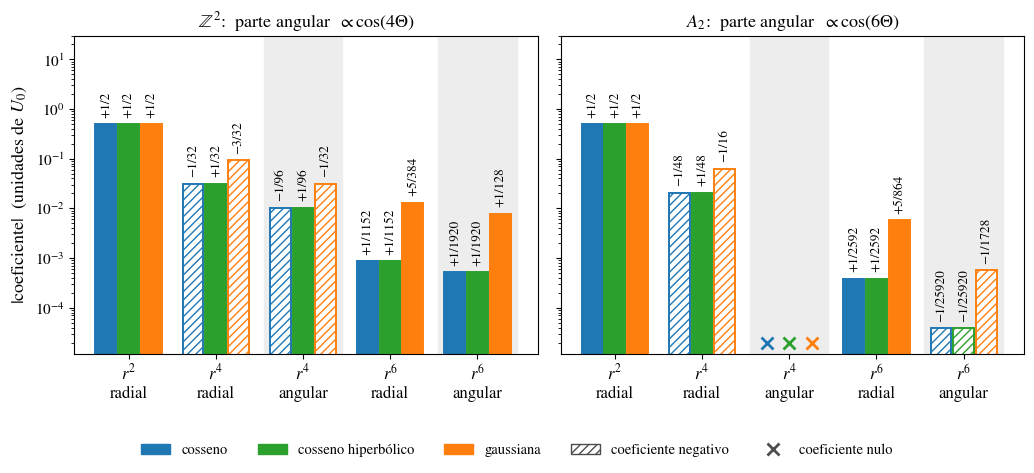

This figure's Python source:
# -*- coding: utf-8 -*-
"""Figura 4 — coeficientes da expansão U = U0 [c_rad r^n + c_ang r^n cos(mΘ)] por ordem,
reticulado e forma funcional (Θ medido a partir de b1). Mesmas convenções das Figuras 1–3."""
import numpy as np
from fractions import Fraction
import matplotlib.pyplot as plt
from matplotlib.patches import Patch
from matplotlib.lines import Line2D

plt.rcParams.update({
    "font.family": "serif", "mathtext.fontset": "stix", "font.serif": ["STIXGeneral", "DejaVu Serif"],
    "font.size": 12, "axes.titlesize": 13, "axes.labelsize": 13, "legend.fontsize": 10.5,
    "xtick.labelsize": 12, "ytick.labelsize": 11, "savefig.dpi": 400, "savefig.bbox": "tight",
})

def dual_min(G, S):
    B = np.linalg.cholesky(np.array(G, float)).T
    return np.array(S, float) @ np.linalg.inv(B)
LAT = {r"$\mathbb{Z}^2$": (dual_min([[1, 0], [0, 1]], [[1, 0], [0, 1]]), 4),
       r"$A_2$": (dual_min([[2, -1], [-1, 2]], [[1, 0], [0, 1], [1, -1]]), 6)}
# g(s) = Σ a_n s^n  (n = 2, 4, 6)
FUN = {"cosseno": {2: Fraction(1, 2), 4: Fraction(-1, 24), 6: Fraction(1, 720)},
       "cosseno hiperbólico": {2: Fraction(1, 2), 4: Fraction(1, 24), 6: Fraction(1, 720)},
       "gaussiana": {2: Fraction(1, 2), 4: Fraction(-1, 8), 6: Fraction(1, 48)}}
COR = {"cosseno": "C0", "cosseno hiperbólico": "C2", "gaussiana": "C1"}

th = np.linspace(0, 2 * np.pi, 7200, endpoint=False)
u = np.c_[np.cos(th), np.sin(th)]

def angular_sum(K, n):
    """Σ_k (k·r̂)^n = A + C cos(mΘ): devolve (A, C) exatos (frações)."""
    f = ((u @ K.T) ** n).sum(1)
    A = Fraction(f.mean()).limit_denominator(10000)
    C = Fraction(f[0] - f.mean()).limit_denominator(10000)
    return A, C

groups = [(2, "rad"), (4, "rad"), (4, "ang"), (6, "rad"), (6, "ang")]
glabel = {(2, "rad"): "$r^2$\nradial", (4, "rad"): "$r^4$\nradial", (4, "ang"): "$r^4$\nangular",
          (6, "rad"): "$r^6$\nradial", (6, "ang"): "$r^6$\nangular"}

fig, axs = plt.subplots(1, 2, figsize=(10.5, 4.6), sharey=True)
w = 0.26
for ax, (lat, (K, m)) in zip(axs, LAT.items()):
    for gi, (n, kind) in enumerate(groups):
        A, C = angular_sum(K, n)
        base = A if kind == "rad" else C
        for fi, (fn, coef) in enumerate(FUN.items()):
            c = coef[n] * base
            x = gi + (fi - 1) * w
            print(f"{lat:16s} n={n} {kind}  {fn:20s} {c}")
            if c == 0:
                ax.plot(x, 2e-5, "x", color=COR[fn], ms=9, mew=2)
                continue
            neg = c < 0
            ax.bar(x, abs(float(c)), w * 0.92, color="white" if neg else COR[fn],
                   edgecolor=COR[fn], hatch="////" if neg else None, lw=1.4)
            s = f"{'−' if neg else '+'}{abs(c.numerator)}/{c.denominator}" if c.denominator != 1 \
                else f"{c}"
            ax.text(x, abs(float(c)) * 1.35, s, rotation=90, ha="center", va="bottom", fontsize=9.5)
    ax.set_yscale("log")
    ax.set_ylim(1.2e-5, 30)
    ax.set_xticks(range(len(groups)))
    ax.set_xticklabels([glabel[g] for g in groups])
    ax.set_title(f"{lat}:  parte angular  $\\propto \\cos({m}\\Theta)$")
    for gi, (n, kind) in enumerate(groups):
        if kind == "ang":
            ax.axvspan(gi - 0.45, gi + 0.45, color="0.93", zorder=0)
axs[0].set_ylabel("|coeficiente|  (unidades de $U_0$)")
fig.legend(handles=[Patch(facecolor=COR[f], edgecolor=COR[f], label=f) for f in FUN] +
           [Patch(facecolor="white", edgecolor="0.3", hatch="////", label="coeficiente negativo"),
            Line2D([], [], marker="x", ls="", color="0.3", ms=9, mew=2, label="coeficiente nulo")],
           loc="lower center", ncol=5, frameon=False, bbox_to_anchor=(0.5, -0.04))
fig.tight_layout(rect=(0, 0.07, 1, 1))
fig.savefig("Figura4_coeficientes.png")
fig.savefig("Figura4_coeficientes.pdf")
plt.close(fig)
